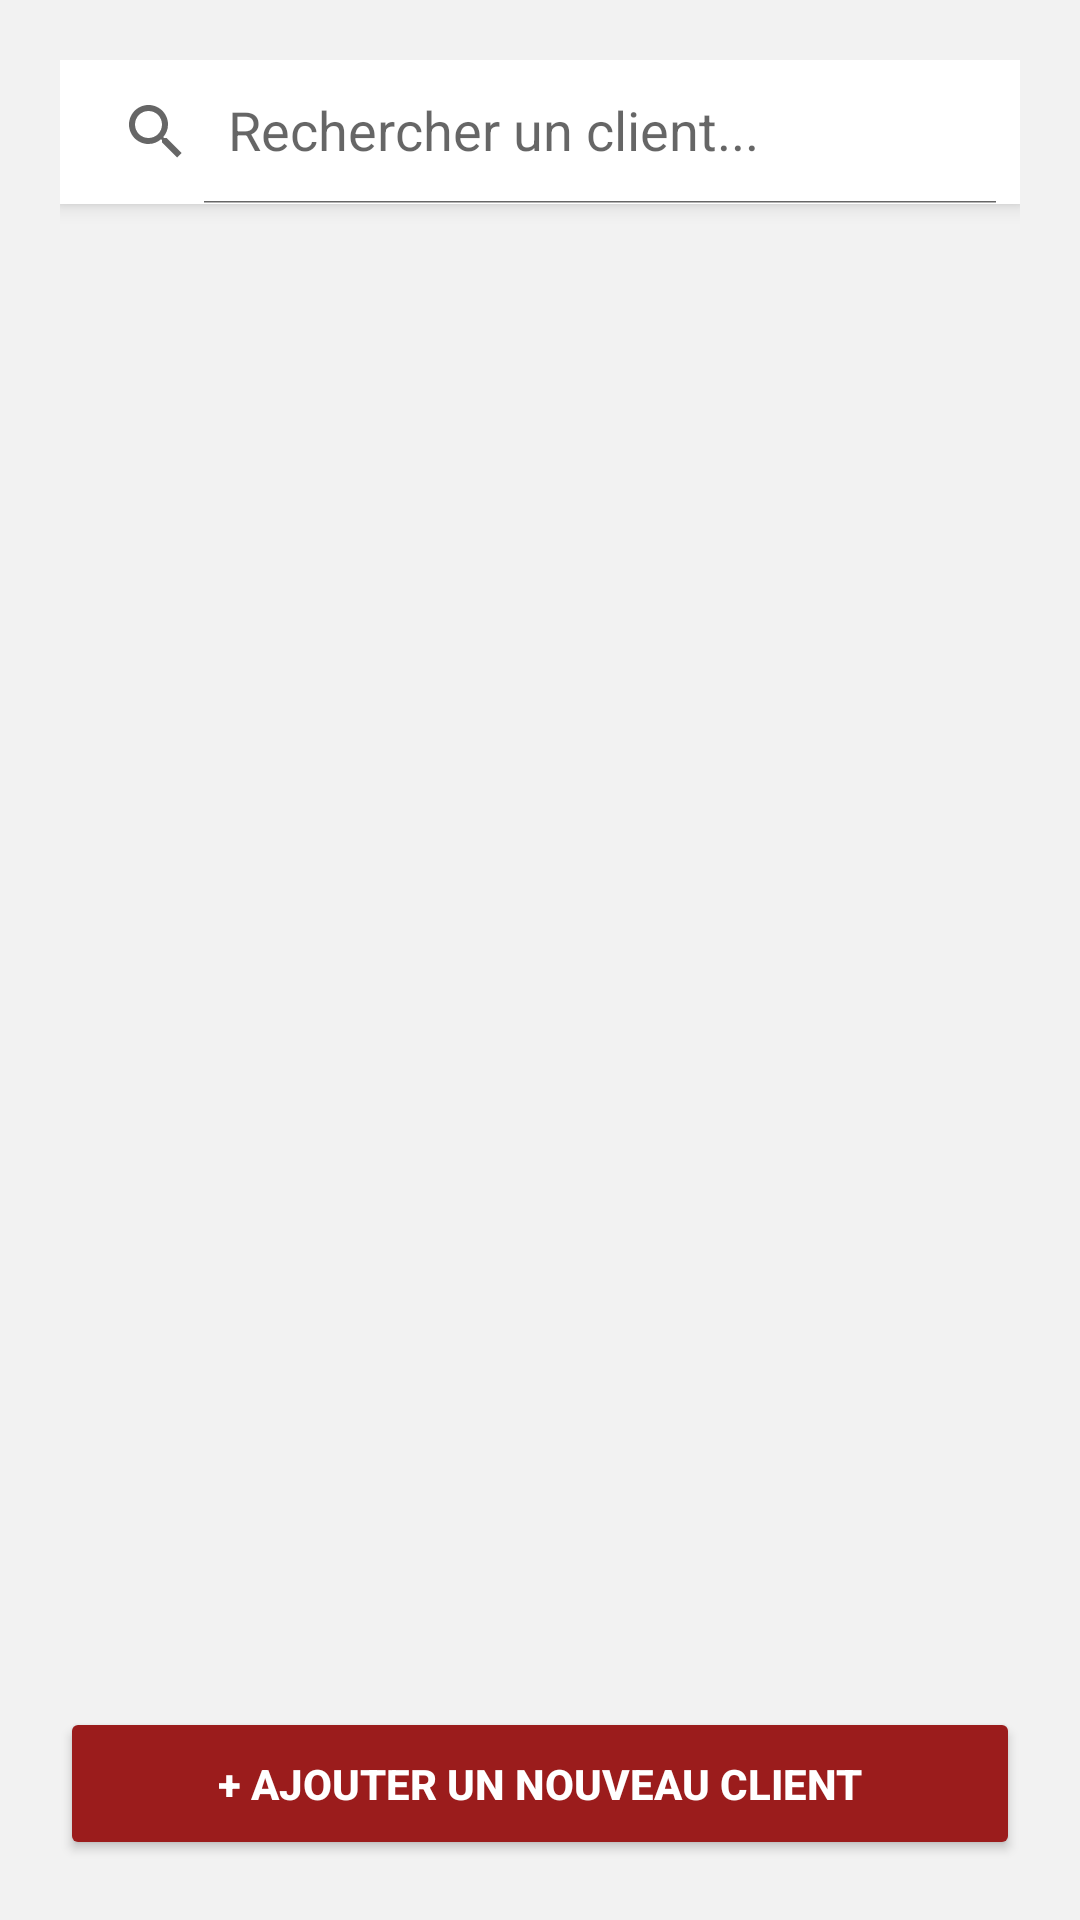

Reconstruct the res/layout file that produces this screen, plus the resources it refers to.
<!-- AndroidManifest.xml: application theme Theme.BouchPro -->
<!-- res/layout/activity_client.xml -->
<?xml version="1.0" encoding="utf-8"?>
<LinearLayout xmlns:android="http://schemas.android.com/apk/res/android"
    xmlns:app="http://schemas.android.com/apk/res-auto"
    xmlns:tools="http://schemas.android.com/tools"
    android:id="@+id/main"
    android:layout_width="match_parent"
    android:layout_height="match_parent"
    android:orientation="vertical"
    android:padding="20dp"
    android:background="@color/backgroundColor"
    tools:context=".activities.ClientActivity">

    
    <androidx.appcompat.widget.SearchView
        android:id="@+id/searchView"
        android:layout_width="match_parent"
        android:layout_height="wrap_content"
        android:background="@android:color/white"
        android:elevation="4dp"
        app:iconifiedByDefault="false"
        app:queryHint="Rechercher un client..."
        android:layout_marginBottom="10dp" />

    
    <androidx.recyclerview.widget.RecyclerView
        android:id="@+id/recyclerClients"
        android:layout_width="match_parent"
        android:layout_height="0dp"
        android:layout_weight="1"
        android:layout_marginTop="5dp" />

    
    <Button
        android:id="@+id/btnAllerAjout"
        android:layout_width="match_parent"
        android:layout_height="wrap_content"
        android:text="+ AJOUTER UN NOUVEAU CLIENT"
        android:backgroundTint="@color/buttonColor"
        android:textColor="@color/white"
        android:textStyle="bold"
        android:padding="16dp"
        app:cornerRadius="20dp"
        android:elevation="6dp"
        android:layout_marginTop="10dp" />

</LinearLayout>
<!-- resources referenced by this layout -->
<resources>
  <color name="backgroundColor">#F2F2F2</color>
  <color name="buttonColor">#9B1C1C</color>
  <color name="white">#FFFFFF</color>
  <style name="Theme.BouchPro" parent="Theme.MaterialComponents.DayNight.DarkActionBar">
          
          <item name="colorPrimary">@color/buttonColor</item>
          <item name="colorPrimaryVariant">@color/buttonPressed</item>
          <item name="colorOnPrimary">@color/white</item>
      </style>
  <color name="buttonPressed">#7F1D1D</color>
</resources>
